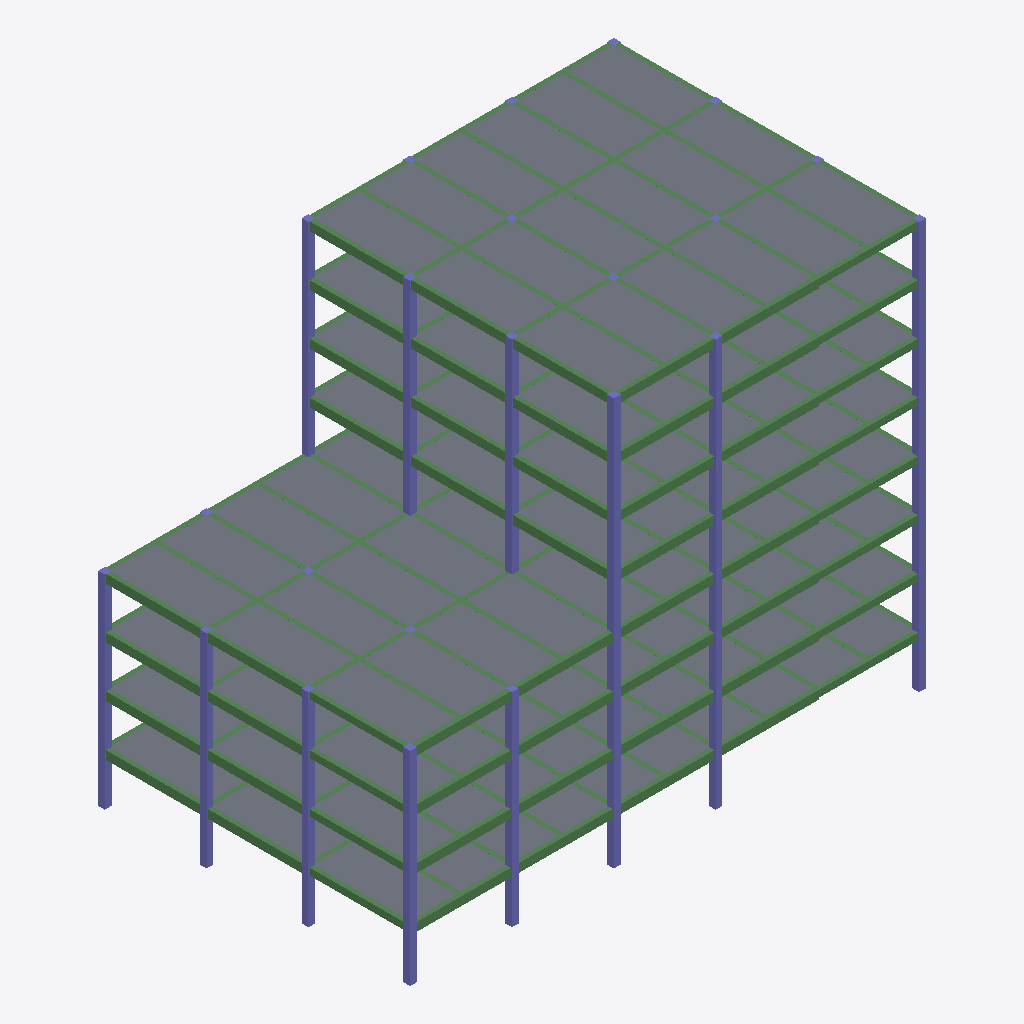
Isometric view of an IFC building model (IFC-SPF (STEP), schema IFC4, length unit metre), seen from the south-west, elements coloured by IFC class (only those large enough to see are counted): 176 beams (green), 98 slabs (grey), 67 columns (violet).
Extent 30.4 m × 18.4 m × 24.0 m (x, y, z). Storeys (1): Ground Floor at 0.00 m. Elements (677): 343 IfcBeam, 190 IfcSlab, 144 IfcColumn.

HEADER;
FILE_DESCRIPTION(('ViewDefinition[DesignTransferView]'),'2;1');
FILE_NAME('structure_from_csv.ifc','2026-09-02T17:26:20+08:00',(''),(''),'IfcOpenShell 0.8.5','Bonsai 0.8.5','Nobody');
FILE_SCHEMA(('IFC4'));
ENDSEC;
DATA;
#1=IFCPROJECT('1mpbq834D2wBJ3WZdl9Pg_',$,'CSV Structure Project',$,$,$,$,(#10),#5);
#12=IFCSITE('1TIXGFfPb4SxuVhmMmhhK6',$,'Default Site',$,$,#22,$,$,$,$,$,$,$,$);
#13=IFCBUILDING('3r8wPm4pz2nP_pzh9rQb9b',$,'Default Building',$,$,#27,$,$,$,$,$,$);
#14=IFCBUILDINGSTOREY('3S_nOoM9z3v9lQJr4WNCoy',$,'Ground Floor',$,$,#32,$,$,$,$);
#10743=IFCSLAB('3EvhB6DQfFR86grC8rvI2x',$,'slab26',$,$,#18329,#10754,$,$);
#13820=IFCSLAB('21UvKG1vP3PRmo1LPfngS2',$,'slab207',$,$,#15904,#13831,$,$);
#10471=IFCSLAB('1Lw3A2lrb5UR7W908QG9LN',$,'slab10',$,$,#15264,#10482,$,$);
#10488=IFCSLAB('3sXrXgNmjBpfqNJ532ZDoE',$,'slab11',$,$,#16424,#10499,$,$);
#10607=IFCSLAB('23WtNKe75Ce8gVi5tLh_d9',$,'slab18',$,$,#15579,#10618,$,$);
#10709=IFCSLAB('1OOlpjbof3sAmyHy1UQhPt',$,'slab24',$,$,#16274,#10720,$,$);
#12120=IFCSLAB('03WluQVmj6iRWs7QBfJcs7',$,'slab107',$,$,#17544,#12131,$,$);
#10454=IFCSLAB('0KVap9jeXDPeQetjnKhosY',$,'slab9',$,$,#18424,#10465,$,$);
#10573=IFCSLAB('2BNa4zeTH5MRKSJjoxT0UA',$,'slab16',$,$,#17549,#10584,$,$);
#10658=IFCSLAB('0ARceJzZD9DwJ4aL9fMwfW',$,'slab21',$,$,#18514,#10669,$,$);
#10675=IFCSLAB('0u71zfcO1AmuBNTSP9yVyo',$,'slab22',$,$,#15374,#10686,$,$);
#12137=IFCSLAB('0Z46fDxsb3KwVBcnOC9YEy',$,'slab108',$,$,#14479,#12148,$,$);
#12460=IFCSLAB('3_MMhoZCX9WRG0maaTffGm',$,'slab127',$,$,#17759,#12471,$,$);
#13854=IFCSLAB('0xlTf_4Sj9CwpfIoaztK9H',$,'slab209',$,$,#16814,#13865,$,$);
#14143=IFCSLAB('16BXUdcEj9YR5afys3UDpP',$,'slab226',$,$,#16769,#14154,$,$);
#10420=IFCSLAB('344yWNhJvA$xINgJ3vXo3b',$,'slab7',$,$,#16359,#10431,$,$);
#10437=IFCSLAB('399rWs50LDU8PM8qbFYAyU',$,'slab8',$,$,#17454,#10448,$,$);
#10505=IFCSLAB('3GtBba2xr43hGX$_u5EAp5',$,'slab12',$,$,#17499,#10516,$,$);
#12086=IFCSLAB('25bXip2I19tvFHMNg2HTtd',$,'slab105',$,$,#16939,#12097,$,$);
#12103=IFCSLAB('2NwL4JFJL7qOoMoRXYgNLV',$,'slab106',$,$,#17789,#12114,$,$);
#12256=IFCSLAB('0JRJQvHf9A7Rj1Ucx7j3rw',$,'slab115',$,$,#17914,#12267,$,$);
#12358=IFCSLAB('19nT4alAb1D9seCkFw6VSM',$,'slab121',$,$,#15484,#12369,$,$);
#12375=IFCSLAB('0I3bMJxE91B8rd2DaW_ts9',$,'slab122',$,$,#16629,#12386,$,$);
#10692=IFCSLAB('1K0ixM50PEZewHc3OkbcP6',$,'slab23',$,$,#15114,#10703,$,$);
#12154=IFCSLAB('1JR3CLv7nDEPG1YTMFGHL6',$,'slab109',$,$,#15574,#12165,$,$);
#12273=IFCSLAB('3Rz3mgQYX6mu9PIRkWRzaG',$,'slab116',$,$,#14584,#12284,$,$);
#13837=IFCSLAB('2CpajTmsb3dubT0qIJdPMV',$,'slab208',$,$,#17039,#13848,$,$);
#10556=IFCSLAB('2N1Wsg_ZH8TvKjTe6V_5bq',$,'slab15',$,$,#16484,#10567,$,$);
#10590=IFCSLAB('1JDKtmiJfB5fhTzZEdofMo',$,'slab17',$,$,#14484,#10601,$,$);
#12171=IFCSLAB('0s4r0FQOn6qBHk34vxNu_x',$,'slab110',$,$,#16539,#12182,$,$);
#14279=IFCSLAB('12rej8vjTDLO3YgK62VZEl',$,'slab234',$,$,#16599,#14290,$,$);
#14347=IFCSLAB('04mX04UeX07hw$HwJbEXiK',$,'slab238',$,$,#16824,#14358,$,$);
#14211=IFCSLAB('18JzZrFEvF0eRxZSm4RvyF',$,'slab230',$,$,#16789,#14222,$,$);
#11542=IFCSLAB('1gameM2EL9nfwz9vYkLj2d',$,'slab73',$,$,#15104,#11553,$,$);
#12392=IFCSLAB('2ypk77lULDkwl3eH3zkhPy',$,'slab123',$,$,#17704,#12403,$,$);
#11100=IFCSLAB('3NqS2TKlDCxAabpUL$v6Ia',$,'slab47',$,$,#18559,#11111,$,$);
#11984=IFCSLAB('2ismFveAH10eUY4UpD2arA',$,'slab99',$,$,#14679,#11995,$,$);
#13378=IFCSLAB('0kwn0xSsHB78XCjbEFMlql',$,'slab181',$,$,#15034,#13389,$,$);
#12494=IFCSLAB('1gQc3Pq61FkgPUfc54bSl0',$,'slab129',$,$,#14464,#12505,$,$);
#12936=IFCSLAB('1ZtPNaCq16fg$j6Ma1Lpet',$,'slab155',$,$,#15309,#12947,$,$);
#13412=IFCSLAB('28n2GOT7v7Rgkmq_GLwRJT',$,'slab183',$,$,#17094,#13423,$,$);
#12970=IFCSLAB('1kXE5mLKTA89WXFbMn17_E',$,'slab157',$,$,#17534,#12981,$,$);
#12528=IFCSLAB('2jS2ZrrTT6FfBiyAu5rh4Y',$,'slab131',$,$,#16729,#12539,$,$);
#10998=IFCSLAB('1bzLxKxVP3SeMLuAvfFMM6',$,'slab41',$,$,#16214,#11009,$,$);
#11304=IFCSLAB('2VucvXUCj9kBsGRzG83_wk',$,'slab59',$,$,#18394,#11315,$,$);
#11440=IFCSLAB('2rp9Wyzaf9HPsxJYgKFOv6',$,'slab67',$,$,#17064,#11451,$,$);
#10862=IFCSLAB('0WXPSEYqTCdfxEO88eZaUP',$,'slab33',$,$,#17479,#10873,$,$);
#11882=IFCSLAB('2hqzDcqtD1YPVo2xVCiieR',$,'slab93',$,$,#16624,#11893,$,$);
#12188=IFCSLAB('0beWqG2ZDBLxgJ4CdbHwhk',$,'slab111',$,$,#17604,#12199,$,$);
#12290=IFCSLAB('2lmsXaJ7L308uPgbG8yTF1',$,'slab117',$,$,#15659,#12301,$,$);
#11746=IFCSLAB('2SdQFv_f5DUxBt68Cj4pU4',$,'slab85',$,$,#18109,#11757,$,$);
#13905=IFCSLAB('0OzwBhn35BPQjkJw4wCKjD',$,'slab212',$,$,#15709,#13916,$,$);
#14109=IFCSLAB('2u7nwf2pr4SuAIig3lZFZU',$,'slab224',$,$,#15804,#14120,$,$);
#14177=IFCSLAB('3hKNg4doj9dx_3NO6JlglN',$,'slab228',$,$,#15864,#14188,$,$);
#14245=IFCSLAB('0xhaUKR1X6zOijHmYrSugg',$,'slab232',$,$,#14864,#14256,$,$);
#14041=IFCSLAB('16g77ACYbCGh2b2SLKMkkm',$,'slab220',$,$,#15744,#14052,$,$);
#14313=IFCSLAB('3_LKvfeJ57lOh3H53wFJiw',$,'slab236',$,$,#14594,#14324,$,$);
#13973=IFCSLAB('1sISOXI7z6dewW9OdQlcdW',$,'slab216',$,$,#16049,#13984,$,$);
#13888=IFCSLAB('1VRwaxgnPEXASvHqjLJIn_',$,'slab211',$,$,#15959,#13899,$,$);
#13956=IFCSLAB('1DFGDZO0fElAgCP$txGllB',$,'slab215',$,$,#14919,#13967,$,$);
#14160=IFCSLAB('3XyZtBOAbEOeapuVxpRWy6',$,'slab227',$,$,#17894,#14171,$,$);
#14296=IFCSLAB('2CAs0elDv4ZRZ4hSMDaL0b',$,'slab235',$,$,#17664,#14307,$,$);
#14024=IFCSLAB('1UHV4H4MX8XPagf5jPJrEt',$,'slab219',$,$,#14689,#14035,$,$);
#14228=IFCSLAB('2vpsnPEWTCkwkPqM2UAdIA',$,'slab231',$,$,#17944,#14239,$,$);
#14092=IFCSLAB('3FbKKlLsL6fPj_fX2pOFDx',$,'slab223',$,$,#14749,#14103,$,$);
#11151=IFCSLAB('2dWxfCEIbBGeXDemd29uUL',$,'slab50',$,$,#17159,#11162,$,$);
#12443=IFCSLAB('13FURBK0HBBe2iuxsVNvBQ',$,'slab126',$,$,#15539,#12454,$,$);
#13327=IFCSLAB('2b0_FpM8fB_BkF1EAc3M19',$,'slab178',$,$,#15894,#13338,$,$);
#13735=IFCSLAB('2c40jk8ffAXwB22936Uv8b',$,'slab202',$,$,#15014,#13746,$,$);
#11593=IFCSLAB('26Oj_VZ2LB1AX6vVE8pRgf',$,'slab76',$,$,#18299,#11604,$,$);
#12035=IFCSLAB('31umPAlQrAXxmuzTkUdB2$',$,'slab102',$,$,#18029,#12046,$,$);
#12885=IFCSLAB('1uOpivl1LBLBPGdBQp5d87',$,'slab152',$,$,#16409,#12896,$,$);
#13701=IFCSLAB('15qVRDwff5kgIhHSdetQS_',$,'slab200',$,$,#16994,#13712,$,$);
#12001=IFCSLAB('0ORajP2YjCbOCnZJGF0u7M',$,'slab100',$,$,#15734,#12012,$,$);
#13344=IFCSLAB('2G0gPSeCf42BU4L5UhkyJU',$,'slab179',$,$,#17024,#13355,$,$);
#13667=IFCSLAB('1ELwzhUr16Fh_4SLILNMGJ',$,'slab198',$,$,#14974,#13678,$,$);
#11117=IFCSLAB('0VEBbuLKf2mPP1IDV_Ko7c',$,'slab48',$,$,#15144,#11128,$,$);
#12409=IFCSLAB('2rQWhcYUz70e2cPf3Dg45r',$,'slab124',$,$,#14629,#12420,$,$);
#12851=IFCSLAB('2Z7tzuIwr45xtaX2B$N_q3',$,'slab150',$,$,#18389,#12862,$,$);
#12902=IFCSLAB('2Ilb6ki8b3VfJHwslh5Yn8',$,'slab153',$,$,#17489,#12913,$,$);
#13259=IFCSLAB('18WGnp_cP6HB6qx74cCkCU',$,'slab174',$,$,#17469,#13270,$,$);
#13293=IFCSLAB('3nzuvSxIvCK8GooBUd7$8n',$,'slab176',$,$,#18099,#13304,$,$);
#11559=IFCSLAB('3$7lul7Cj9yRB$oUgCD9SO',$,'slab74',$,$,#16264,#11570,$,$);
#12817=IFCSLAB('2oa8TAeyD90wQq1nF0Pr5K',$,'slab148',$,$,#16344,#12828,$,$);
#13752=IFCSLAB('0vBjk420L3rg6WjZm_TW0L',$,'slab203',$,$,#16164,#13763,$,$);
#11134=IFCSLAB('3rKvTH6Rf15e1ro5eGiUo1',$,'slab49',$,$,#16014,#11145,$,$);
#12018=IFCSLAB('1wifbWMPbFJeyd7tbPgj7A',$,'slab101',$,$,#16879,#12029,$,$);
#12426=IFCSLAB('0Pdeh5SMH2ggwo0rKiKNzL',$,'slab125',$,$,#14424,#12437,$,$);
#12868=IFCSLAB('185f_Wv0zCpP3mt25zb7Vd',$,'slab151',$,$,#15244,#12879,$,$);
#13310=IFCSLAB('22$Ua36_vEkfEFUkkNgxKs',$,'slab177',$,$,#14994,#13321,$,$);
#11576=IFCSLAB('2hFhsYAZD8zxCq76YaTgt1',$,'slab75',$,$,#16074,#11587,$,$);
#13718=IFCSLAB('2f$1LfXAvBgvW4piUxrBLz',$,'slab201',$,$,#18134,#13729,$,$);
#12800=IFCSLAB('1NCUZdxv52fBXVSCzr1FW4',$,'slab147',$,$,#15519,#12811,$,$);
#13650=IFCSLAB('0aCco5lkn2Zw9PP0YNZ8nC',$,'slab197',$,$,#18084,#13661,$,$);
#13242=IFCSLAB('2TNkAqK1vDbRwSS$ogd52B',$,'slab173',$,$,#16379,#13253,$,$);
#12834=IFCSLAB('1SMo$qrk5FrB5GNapWVY5b',$,'slab149',$,$,#17269,#12845,$,$);
#13276=IFCSLAB('3d4t87em596B0nBwQcbxpr',$,'slab175',$,$,#14414,#13287,$,$);
#13684=IFCSLAB('1bq2Qn86bE6h8y61oOGhIT',$,'slab199',$,$,#16119,#13695,$,$);
#322=IFCBEAM('27BEjRzx126giFSLYgZOib',$,'beam18',$,$,#15384,#333,$,$);
#5881=IFCBEAM('2hnk0G9u94Kf564bAyh8nB',$,'beam345',$,$,#15419,#5892,$,$);
#1121=IFCBEAM('0xs$fKzmf9iguh8u$auy92',$,'beam65',$,$,#14829,#1132,$,$);
#3518=IFCBEAM('3ed9NL$AHCYQchjDJRaQ4S',$,'beam206',$,$,#14814,#3529,$,$);
#5099=IFCBEAM('1P$HzDvuT6zxuKpJsdwMl4',$,'beam299',$,$,#17109,#5110,$,$);
#1920=IFCBEAM('1pfagwVcrFPPyCHbz9d1TX',$,'beam112',$,$,#18569,#1931,$,$);
#2719=IFCBEAM('1L5ogXrQ17gumFv9EAD5ie',$,'beam159',$,$,#15364,#2730,$,$);
#4300=IFCBEAM('0uaHLYvr55ABuBXI$1gDGP',$,'beam252',$,$,#17569,#4311,$,$);
#118=IFCBEAM('1kuFlHzoP3EAa0wdD4zudL',$,'beam6',$,$,#16324,#129,$,$);
#3467=IFCBEAM('3bh6GUEJf7A83jXRdTl$fe',$,'beam203',$,$,#15584,#3478,$,$);
#101=IFCBEAM('3zmZLMYVP8veVwpijAS6ai',$,'beam5',$,$,#15164,#112,$,$);
#3229=IFCBEAM('1BOii4uyr5Ehc3DD5JGgLk',$,'beam189',$,$,#14884,#3240,$,$);
#3246=IFCBEAM('2h_$6jHxz6dxky$5M5HNHp',$,'beam190',$,$,#15984,#3257,$,$);
#3484=IFCBEAM('3MebC1Z_v5RhqLMcy6yRwg',$,'beam204',$,$,#16754,#3495,$,$);
#135=IFCBEAM('1S4V138Gj6d91HrpIHUrnn',$,'beam7',$,$,#17429,#146,$,$);
#305=IFCBEAM('0GEebDGo1DvwTnnJ5SIQ8Q',$,'beam17',$,$,#18519,#316,$,$);
#4011=IFCBEAM('36SuwEChDDb84BkA5HbGZk',$,'beam235',$,$,#17654,#4022,$,$);
#4810=IFCBEAM('1A32tO_n5AkA5fyMjMs01V',$,'beam282',$,$,#17204,#4821,$,$);
#2498=IFCBEAM('1t$GPlPerFVOl$3YSMeQBP',$,'beam146',$,$,#18064,#2509,$,$);
#4028=IFCBEAM('0tasXoPkn08frLcwiKLUDK',$,'beam236',$,$,#14389,#4039,$,$);
#4827=IFCBEAM('27aPjes117ueLe9qX$JPu9',$,'beam283',$,$,#18309,#4838,$,$);
#5609=IFCBEAM('3l72lLcFf2VwOoiUqKLAJk',$,'beam329',$,$,#18239,#5620,$,$);
#5626=IFCBEAM('3d4OYuopb3EejGOTUpHZl8',$,'beam330',$,$,#17709,#5637,$,$);
#900=IFCBEAM('0XzuvinNvE1RrylcZ48hIK',$,'beam52',$,$,#14924,#911,$,$);
#2515=IFCBEAM('3aWoVdUj98Pv7zH4P7$hVq',$,'beam147',$,$,#14959,#2526,$,$);
#5048=IFCBEAM('3qNvVkW291ge2Wlk29Af2I',$,'beam296',$,$,#18169,#5059,$,$);
#5065=IFCBEAM('2oJKhLY197bBC0nghA941r',$,'beam297',$,$,#15044,#5076,$,$);
#1699=IFCBEAM('3FiVpSPU5DrgVp3O50f$jU',$,'beam99',$,$,#14664,#1710,$,$);
#1716=IFCBEAM('1ZzBgqd617bgVRfR4Bn5ab',$,'beam100',$,$,#15714,#1727,$,$);
#4266=IFCBEAM('1BMoT8CIPEZeG7zUy5d6EK',$,'beam250',$,$,#15354,#4277,$,$);
#917=IFCBEAM('1TFPazGAPE_O1u_zyc29Ge',$,'beam53',$,$,#16059,#928,$,$);
#5830=IFCBEAM('2vPhVMZU9F5BaIsK9GQvAh',$,'beam342',$,$,#18104,#5841,$,$);
#4249=IFCBEAM('3KfGabSpz9oRZbJ2jwpn6l',$,'beam249',$,$,#18494,#4260,$,$);
#5847=IFCBEAM('1tVgO4J25CwQ7lzfn$pEja',$,'beam343',$,$,#14819,#5858,$,$);
#1733=IFCBEAM('1gkf9lo6T1VO7m2xDmT5oI',$,'beam101',$,$,#16699,#1744,$,$);
#5082=IFCBEAM('1S0XqtoinDeBcfmXTltg8s',$,'beam298',$,$,#15969,#5093,$,$);
#934=IFCBEAM('2aly_xOqzAYAdACO4GJWUV',$,'beam54',$,$,#17209,#945,$,$);
#2532=IFCBEAM('2H5Sy_Bh535QcFCTTo5uo$',$,'beam148',$,$,#16104,#2543,$,$);
#1903=IFCBEAM('0o3nelLH5EuBAi80Djwg21',$,'beam111',$,$,#17594,#1914,$,$);
#4283=IFCBEAM('0UloBavQ9FvvwigA0yEAdP',$,'beam251',$,$,#16504,#4294,$,$);
#1104=IFCBEAM('23b$IMxlj1b826Jo9V0JBS',$,'beam64',$,$,#17899,#1115,$,$);
#2702=IFCBEAM('28LUeYta17u9NnzB0Nrsh_',$,'beam158',$,$,#18504,#2713,$,$);
#3501=IFCBEAM('0W535qLq5F0OnIDLfnYqnb',$,'beam205',$,$,#17884,#3512,$,$);
#5864=IFCBEAM('2WcqPUSVb1agqGjfdRVcS_',$,'beam344',$,$,#18544,#5875,$,$);
#6867=IFCBEAM('2rKNuwfH9CPeFx0rrbH6de',$,'beam403',$,$,#18319,#6878,$,$);
#6918=IFCBEAM('1CllH98vb67g_Mjjt7w_D4',$,'beam406',$,$,#17264,#6929,$,$);
#6969=IFCBEAM('23P8Dh6SfFgQFIOzvjgvBE',$,'beam409',$,$,#16404,#6980,$,$);
#6935=IFCBEAM('1fiyLewOn7nxtzsrasWQEy',$,'beam407',$,$,#18384,#6946,$,$);
#6986=IFCBEAM('0MjZgTxUv1pPIDDMW4pohR',$,'beam410',$,$,#17484,#6997,$,$);
#6884=IFCBEAM('3AFApOUYTDCuSFYcheYCo8',$,'beam404',$,$,#15179,#6895,$,$);
#6901=IFCBEAM('159aadd19EGO58QSqEil52',$,'beam405',$,$,#16114,#6912,$,$);
#6952=IFCBEAM('3HYLpYL7X6cQEsOK3GAhiZ',$,'beam408',$,$,#15239,#6963,$,$);
#7241=IFCBEAM('1zPNIuNW5AZghJT3EnpROU',$,'beam425',$,$,#15149,#7252,$,$);
#7258=IFCBEAM('3YE2$YV5TEewq0uTW8O8EW',$,'beam426',$,$,#16314,#7269,$,$);
#7275=IFCBEAM('2DwQtW4VXCPhABjfVg1NEN',$,'beam427',$,$,#17419,#7286,$,$);
#7292=IFCBEAM('1uCtO5rtb1QRiZBrlMisw7',$,'beam428',$,$,#18364,#7303,$,$);
#7547=IFCCOLUMN('3017e07nf3LeAF2mxqD66Q',$,'col14',$,$,#14599,#7558,$,$);
#10250=IFCCOLUMN('15w4tlmRzBdQXsLcpg8Fnm',$,'col173',$,$,#15429,#10261,$,$);
#7802=IFCCOLUMN('29fOa6HLv36xGVna$$tzZ7',$,'col29',$,$,#17839,#7813,$,$);
#8057=IFCCOLUMN('053v3h19H6$ve3D5sqmt7_',$,'col44',$,$,#15514,#8068,$,$);
#10267=IFCCOLUMN('0YcmRpfanD8htCX3LtIey$',$,'col174',$,$,#16559,#10278,$,$);
#10301=IFCCOLUMN('1ADAYaPev2kgxhnbV9cP_6',$,'col176',$,$,#14559,#10312,$,$);
#10284=IFCCOLUMN('12XPzEx892V9GtM1yM$2BQ',$,'col175',$,$,#17639,#10295,$,$);
#8312=IFCCOLUMN('1UaR8duQ1C6Acj$VlRMHyW',$,'col59',$,$,#17609,#8323,$,$);
#9638=IFCCOLUMN('0JmkCVh5j2fRWdmBvRnM1G',$,'col137',$,$,#18044,#9649,$,$);
#7394=IFCCOLUMN('1X11NlgXj5cfdte7pYle25',$,'col5',$,$,#14809,#7405,$,$);
#7564=IFCCOLUMN('1Ri4naN6566Pxo6jF6fHCC',$,'col15',$,$,#16809,#7575,$,$);
#10114=IFCCOLUMN('312I6fbfzETAUJac68VlM$',$,'col165',$,$,#16904,#10125,$,$);
#8363=IFCCOLUMN('2GEtS$B2v7eAsq5lNwnWLx',$,'col62',$,$,#16594,#8374,$,$);
#9842=IFCCOLUMN('1X1D_AZsv489nAnZyxZYom',$,'col149',$,$,#18139,#9853,$,$);
#9655=IFCCOLUMN('3MLqVcHpbETPQN8pMSgP63',$,'col138',$,$,#14954,#9666,$,$);
#9706=IFCCOLUMN('0NrznpKbvBF9e$s20xnf9O',$,'col141',$,$,#17814,#9717,$,$);
#9740=IFCCOLUMN('3Cih1d3gPDReyoDzakpNck',$,'col143',$,$,#15789,#9751,$,$);
#9672=IFCCOLUMN('1rwR_RuCf7m8FVQGDpqu1w',$,'col139',$,$,#15819,#9683,$,$);
#9689=IFCCOLUMN('14pACdQgTDrP_BTHsmF8TF',$,'col140',$,$,#16964,#9700,$,$);
#9723=IFCCOLUMN('2dfJc75a11$e6vjfm2GXG2',$,'col142',$,$,#14739,#9734,$,$);
#9757=IFCCOLUMN('2WSjQHKTLDzeDCzAxOuar6',$,'col144',$,$,#16934,#9768,$,$);
#8346=IFCCOLUMN('0jwboxgNf0MPLssLh5cGbh',$,'col61',$,$,#15454,#8357,$,$);
#7496=IFCCOLUMN('1Zunh9NYHCTBkjNV_mFxYe',$,'col11',$,$,#17089,#7507,$,$);
#7411=IFCCOLUMN('1MMPoaTij7P8cA05o43HFN',$,'col6',$,$,#15884,#7422,$,$);
#7649=IFCCOLUMN('384RVVoDv21QOL4X0ncDh1',$,'col20',$,$,#16869,#7660,$,$);
#7904=IFCCOLUMN('2TvXc48rzBfRXgest_mgti',$,'col35',$,$,#14574,#7915,$,$);
#8159=IFCCOLUMN('0VozD1DbXAmgGYxMJqHKDx',$,'col50',$,$,#17819,#8170,$,$);
#8567=IFCCOLUMN('2QAMJ765v4KO$aYB5oObZg',$,'col74',$,$,#15299,#8578,$,$);
#8822=IFCCOLUMN('1VSkETyXDBaRp2RdXyk35r',$,'col89',$,$,#17239,#8833,$,$);
#8329=IFCCOLUMN('3ExL9vti93n8Ris9x9UG0U',$,'col60',$,$,#14534,#8340,$,$);
#9077=IFCCOLUMN('0JkZNUWy9BpBse1WT2788J',$,'col104',$,$,#15064,#9088,$,$);
#9332=IFCCOLUMN('2xGpAwPOv00u0hjDB3jVUb',$,'col119',$,$,#16984,#9343,$,$);
#10148=IFCCOLUMN('1xi2uI8nHCNwZPD6vkd0Mu',$,'col167',$,$,#17864,#10159,$,$);
#7819=IFCCOLUMN('0mNyHpAmD3Yh$jZUIr25kT',$,'col30',$,$,#14774,#7830,$,$);
#8074=IFCCOLUMN('1yPM8e3B94Vfg9ehvAE0Cv',$,'col45',$,$,#16674,#8085,$,$);
#10131=IFCCOLUMN('1DmbUSpxH6pxwStvTKsXn7',$,'col166',$,$,#18059,#10142,$,$);
#10165=IFCCOLUMN('16pCnK1R5EixLRp7ZAw8AM',$,'col168',$,$,#15834,#10176,$,$);
#8618=IFCCOLUMN('0hHhYxE5f66QaF9KQzjUuS',$,'col77',$,$,#18509,#8629,$,$);
#9128=IFCCOLUMN('0WmFIbCkD8xA98EJ8gCQgZ',$,'col107',$,$,#18264,#9139,$,$);
#8873=IFCCOLUMN('1BRbfnH6TAlQOfvLfvOJsi',$,'col92',$,$,#16369,#8884,$,$);
#9893=IFCCOLUMN('0JyquTp8P89BBF9GBcp9Aa',$,'col152',$,$,#17069,#9904,$,$);
#9859=IFCCOLUMN('2bB7sW4I9F1OQ119Rj4818',$,'col150',$,$,#17939,#9870,$,$);
#9876=IFCCOLUMN('15$NZi1t91NgNndgJMlJrR',$,'col151',$,$,#15929,#9887,$,$);
#8856=IFCCOLUMN('3tHdeWNIr7efIE5zkaroey',$,'col91',$,$,#15204,#8867,$,$);
#9111=IFCCOLUMN('3fRBeyHurB5gibCaxCKDNy',$,'col106',$,$,#17149,#9122,$,$);
#7666=IFCCOLUMN('2OxqZOtPL7Kut$UeWfJQkl',$,'col21',$,$,#17804,#7677,$,$);
#7751=IFCCOLUMN('2Xfto_1JvA9uQTwD77bLA1',$,'col26',$,$,#14969,#7762,$,$);
#7921=IFCCOLUMN('1BUJk1LC1DWw3UHVtR5k1f',$,'col36',$,$,#15654,#7932,$,$);
#8006=IFCCOLUMN('3$153$VhvCi9fK4DyQNMf3',$,'col41',$,$,#16849,#8017,$,$);
#8176=IFCCOLUMN('3crJqnkeH6R9j92EY69qpy',$,'col51',$,$,#17564,#8187,$,$);
#8516=IFCCOLUMN('1eMnHgYYn7HvPlwOsuw5qM',$,'col71',$,$,#16394,#8527,$,$);
#8601=IFCCOLUMN('22GnTbmhb2IvCrJztVZfkL',$,'col76',$,$,#17529,#8612,$,$);
#8771=IFCCOLUMN('0Vj_NAiV51YxQNNLfSyqPf',$,'col86',$,$,#18284,#8782,$,$);
#9281=IFCCOLUMN('0l5E2HiR50KOT3jSHvp3D1',$,'col116',$,$,#18074,#9292,$,$);
#8261=IFCCOLUMN('1GkbODrTb9dwe$1xViLGpB',$,'col56',$,$,#18529,#8272,$,$);
#9026=IFCCOLUMN('0lYI5CUPX97eWn5sQUeW05',$,'col101',$,$,#15939,#9037,$,$);
#3807=IFCBEAM('3HL$1alprDpxPxCVPIepFe',$,'beam223',$,$,#14734,#3818,$,$);
#3824=IFCBEAM('0PtHJA2q5Fih63z7QgfcV6',$,'beam224',$,$,#15784,#3835,$,$);
#3943=IFCBEAM('2HbrRpAmz6qg3y4q0lXgnM',$,'beam231',$,$,#17394,#3954,$,$);
#3790=IFCBEAM('063hV4g5z7GRBXMRZp12jr',$,'beam222',$,$,#17809,#3801,$,$);
#3773=IFCBEAM('0nrF5LkzXAWOclG944neVT',$,'beam221',$,$,#16704,#3784,$,$);
#662=IFCBEAM('2SawJXGrT2egzKgJY0$5k9',$,'beam38',$,$,#18409,#673,$,$);
#730=IFCBEAM('3k10kq60HAthddwPzFT2dB',$,'beam42',$,$,#18479,#741,$,$);
#679=IFCBEAM('0kUGF9h9H0WgOzMRnIWIew',$,'beam39',$,$,#15019,#690,$,$);
#203=IFCBEAM('0J0iZvKLv8KPj5reeciTqC',$,'beam11',$,$,#16169,#214,$,$);
#815=IFCBEAM('2ZspL5Qob3IQMJZ$zOqb5h',$,'beam47',$,$,#17974,#826,$,$);
#645=IFCBEAM('2Nc_yZV$v2J8UKRXWNg4jX',$,'beam37',$,$,#17284,#656,$,$);
#3960=IFCBEAM('1Hx7npYeH3IOu5ZUsQRAIj',$,'beam232',$,$,#18574,#3971,$,$);
#696=IFCBEAM('2GC6rWJXjFBgrjIEr59z17',$,'beam40',$,$,#16174,#707,$,$);
#713=IFCBEAM('0KKvK9a35E6vllSdbGLOac',$,'beam41',$,$,#17329,#724,$,$);
#798=IFCBEAM('3SByCiWDvFGxLmOsnAVQNm',$,'beam46',$,$,#17164,#809,$,$);
#237=IFCBEAM('3aabASPZTBQQqlp5AcJoZZ',$,'beam13',$,$,#18464,#248,$,$);
#475=IFCBEAM('0VXsnnL191jhUyTay7Ll40',$,'beam27',$,$,#16299,#486,$,$);
#747=IFCBEAM('1Wo6FOmm10VPR5G5xaIIJQ',$,'beam43',$,$,#18214,#758,$,$);
#6408=IFCBEAM('1K6zPEYQj2ih5dpnOu58vI',$,'beam376',$,$,#16329,#6419,$,$);
#220=IFCBEAM('0okWiqPeP07gHDY77Avxnh',$,'beam12',$,$,#17319,#231,$,$);
#390=IFCBEAM('1ATMRN061A2PL8wSvhDnoU',$,'beam22',$,$,#15079,#401,$,$);
#169=IFCBEAM('19zUxXqoHD5u6GgV07NzKd',$,'beam9',$,$,#18399,#180,$,$);
#152=IFCBEAM('1$UR5Pin13GB_EhRpv3NKu',$,'beam8',$,$,#17274,#163,$,$);
#186=IFCBEAM('0CIJA2IPjC6vprHsfPAW8o',$,'beam10',$,$,#15254,#197,$,$);
#254=IFCBEAM('0rd0BHbRj0ghNi49ZOVdgl',$,'beam14',$,$,#15314,#265,$,$);
#458=IFCBEAM('2mFr3r19f5WejnJy1wjfd5',$,'beam26',$,$,#18304,#469,$,$);
#560=IFCBEAM('0RGn4CceDFjwzh1TZBTpcP',$,'beam32',$,$,#16384,#571,$,$);
#3263=IFCBEAM('1izzpw5nP1oeckyMgqIWYr',$,'beam191',$,$,#16844,#3274,$,$);
#3280=IFCBEAM('0oR$TcEgvCBh5cDV82AzVw',$,'beam192',$,$,#18004,#3291,$,$);
#6714=IFCBEAM('1wGGgnAKD3teOkQypZHDiY',$,'beam394',$,$,#18534,#6725,$,$);
#7088=IFCBEAM('0a_KKH_cn1twENk92yNwxA',$,'beam416',$,$,#17954,#7099,$,$);
#543=IFCBEAM('0UaIGmx0zFZAyBX6Lq$9qn',$,'beam31',$,$,#15219,#554,$,$);
#3688=IFCBEAM('3AijUvQyP7SxL$kq1WQsET',$,'beam216',$,$,#15749,#3699,$,$);
ENDSEC;
